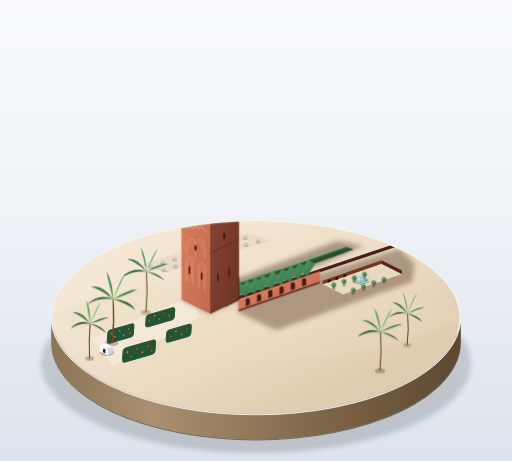
t = 0.00 s
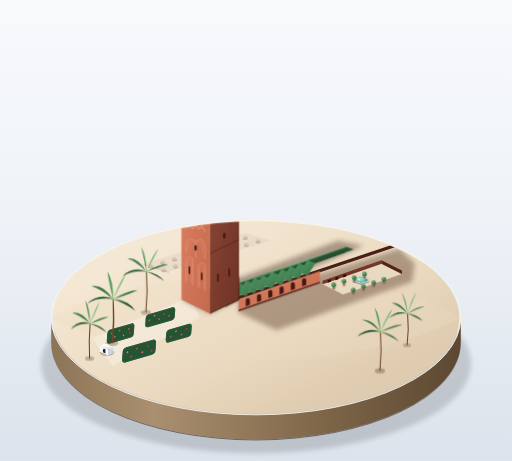
t = 2.25 s
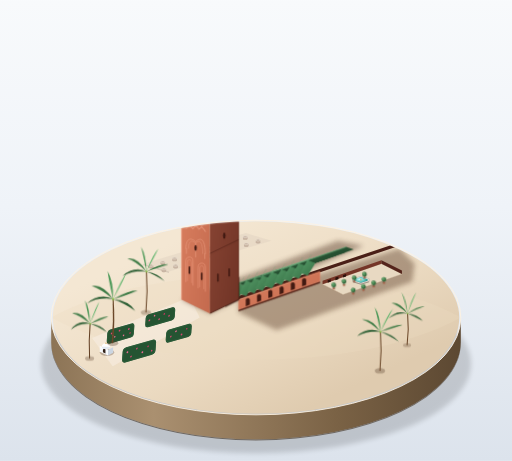
t = 3.28 s
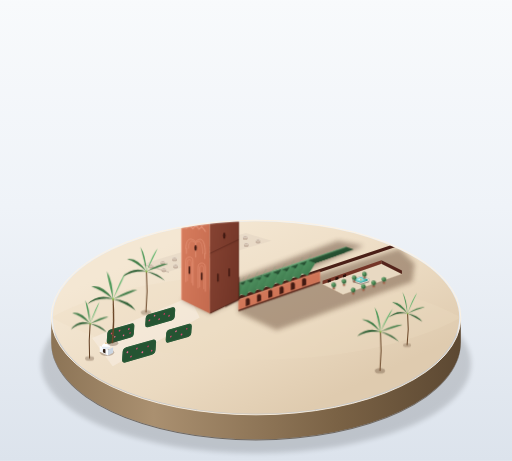
t = 5.33 s
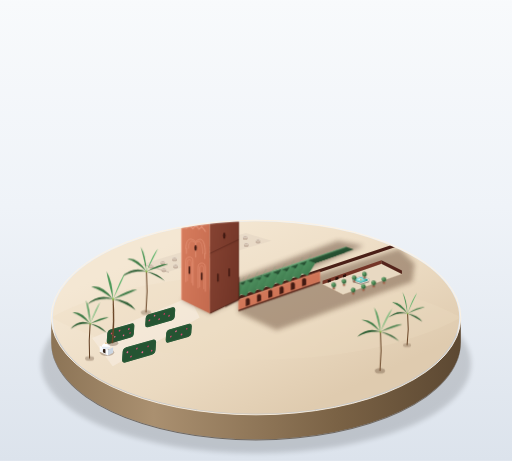
t = 6.76 s
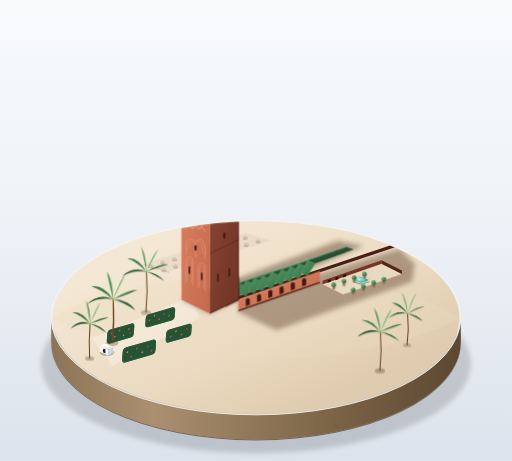
t = 7.99 s

The animated SVG that drew these frames (rendered in a browser with its animation timeline set to each time). Animation: 4 CSS @keyframes rules; frames cover the first 7.99 s, repeats indefinitely.

<svg xmlns="http://www.w3.org/2000/svg" viewBox="0 0 1000 900" width="100%" height="100%">
  <defs>
    <!-- 滤镜：柔和接触投影与漫反射 -->
    <filter id="pedestal-shadow" x="-20%" y="-20%" width="140%" height="140%">
      <feGaussianBlur in="SourceAlpha" stdDeviation="16" />
      <feColorMatrix type="matrix" values="0 0 0 0 0.12  0 0 0 0 0.14  0 0 0 0 0.18  0 0 0 0.32 0" />
      <feOffset dx="0" dy="24" />
      <feBlend in="SourceGraphic" in2="blurOut" mode="normal" />
    </filter>

    <filter id="soft-cast" x="-30%" y="-30%" width="160%" height="160%">
      <feGaussianBlur stdDeviation="5" />
    </filter>

    <filter id="ambient-occlusion" x="-20%" y="-20%" width="140%" height="140%">
      <feGaussianBlur stdDeviation="2.5" />
    </filter>

    <!-- 剪裁路径：保持地面物件在圆形展台顶面之内 -->
    <clipPath id="pedestal-top-clip">
      <ellipse cx="500" cy="620" rx="396" ry="188" />
    </clipPath>

    <!-- 背景渐变：安静展厅漫射顶光 -->
    <linearGradient id="bg-grad" x1="0%" y1="0%" x2="0%" y2="100%">
      <stop offset="0%" stop-color="#f8fafc" />
      <stop offset="45%" stop-color="#eff3f8" />
      <stop offset="100%" stop-color="#dce3ec" />
    </linearGradient>

    <!-- 底座侧壁渐变 -->
    <linearGradient id="plinth-side" x1="0%" y1="0%" x2="100%" y2="0%">
      <stop offset="0%" stop-color="#8c7456" />
      <stop offset="25%" stop-color="#aa9070" />
      <stop offset="70%" stop-color="#7a6245" />
      <stop offset="100%" stop-color="#5c4832" />
    </linearGradient>

    <!-- 广场米色地面渐变 -->
    <linearGradient id="plaza-ground" x1="20%" y1="20%" x2="80%" y2="80%">
      <stop offset="0%" stop-color="#f4e7d3" />
      <stop offset="60%" stop-color="#ebdac1" />
      <stop offset="100%" stop-color="#dfcbaf" />
    </linearGradient>

    <!-- 砂岩塔身与墙体：受光面、背光面、顶光面 -->
    <linearGradient id="sandstone-lit" x1="0%" y1="0%" x2="100%" y2="100%">
      <stop offset="0%" stop-color="#dc8161" />
      <stop offset="100%" stop-color="#c46a4e" />
    </linearGradient>

    <linearGradient id="sandstone-shadow" x1="0%" y1="0%" x2="100%" y2="100%">
      <stop offset="0%" stop-color="#8c4736" />
      <stop offset="100%" stop-color="#6f3325" />
    </linearGradient>

    <linearGradient id="sandstone-top" x1="0%" y1="0%" x2="100%" y2="100%">
      <stop offset="0%" stop-color="#f0987a" />
      <stop offset="100%" stop-color="#e08566" />
    </linearGradient>

    <!-- 祈祷厅绿色瓦坡屋顶渐变 -->
    <linearGradient id="tile-lit" x1="0%" y1="0%" x2="100%" y2="100%">
      <stop offset="0%" stop-color="#559966" />
      <stop offset="50%" stop-color="#468556" />
      <stop offset="100%" stop-color="#387046" />
    </linearGradient>

    <linearGradient id="tile-shadow" x1="0%" y1="0%" x2="100%" y2="100%">
      <stop offset="0%" stop-color="#2d5e3a" />
      <stop offset="100%" stop-color="#1e4228" />
    </linearGradient>

    <!-- 金铜色圆球径向球体质感 -->
    <radialGradient id="brass-sphere" cx="35%" cy="32%" r="68%">
      <stop offset="0%" stop-color="#fff5cc" />
      <stop offset="25%" stop-color="#fad05c" />
      <stop offset="65%" stop-color="#c9962e" />
      <stop offset="100%" stop-color="#7a5210" />
    </radialGradient>

    <!-- 铜杆金属渐变 -->
    <linearGradient id="brass-rod" x1="0%" y1="0%" x2="100%" y2="0%">
      <stop offset="0%" stop-color="#fae082" />
      <stop offset="40%" stop-color="#c9962e" />
      <stop offset="100%" stop-color="#694308" />
    </linearGradient>

    <!-- 净身泉水面浅蓝渐变 -->
    <radialGradient id="water-grad" cx="40%" cy="40%" r="60%">
      <stop offset="0%" stop-color="#c7f5f2" />
      <stop offset="60%" stop-color="#5cc5be" />
      <stop offset="100%" stop-color="#29938b" />
    </radialGradient>

    <!-- 复用构件：阶梯雉堞（受光面） -->
    <g id="merlon-lit">
      <path d="M 0,0 L 0,-8 L 2.5,-8 L 2.5,-12 L 5.5,-12 L 5.5,-8 L 8,-8 L 8,0 Z" fill="#cf7858" stroke="#f29d80" stroke-width="0.5" />
      <polygon points="0,-8 2.5,-8 2.5,-12 5.5,-12 5.5,-8 8,-8 9,-7 6,-7 6,-11 3,-11 3,-7 0,-7" fill="#f7b7a1" />
    </g>

    <!-- 复用构件：阶梯雉堞（背光面） -->
    <g id="merlon-shadow">
      <path d="M 0,0 L 0,-8 L 2.5,-8 L 2.5,-12 L 5.5,-12 L 5.5,-8 L 8,-8 L 8,0 Z" fill="#753527" stroke="#5a2318" stroke-width="0.5" />
    </g>

    <!-- 复用构件：早期寺院矮柱基（远近层次：更柔和淡雅） -->
    <g id="ruin-pillar">
      <ellipse cx="0" cy="4" rx="4.5" ry="2.3" fill="#bfaea0" opacity="0.6" />
      <path d="M -4.5,0 L -4.5,4 A 4.5 2.3 0 0 0 4.5,4 L 4.5,0 Z" fill="#bfaa99" />
      <ellipse cx="0" cy="0" rx="4.5" ry="2.2" fill="#d9cbbe" stroke="#e8ded4" stroke-width="0.5" />
      <ellipse cx="0" cy="0" rx="2.8" ry="1.4" fill="#c7b5a5" />
    </g>

    <!-- 复用构件：庭院成排小树 -->
    <g id="courtyard-tree">
      <ellipse cx="0" cy="5" rx="3.5" ry="1.8" fill="#523924" opacity="0.35" />
      <path d="M -2,4 L 2,4 L 1.5,7 L -1.5,7 Z" fill="#b06248" />
      <path d="M -0.5,1 L -0.5,4 L 0.5,4 L 0.5,1 Z" fill="#523924" />
      <circle cx="0" cy="-1.5" r="4.5" fill="#33663a" />
      <circle cx="-1" cy="-2.5" r="3.5" fill="#4d8c56" />
      <circle cx="-1.5" cy="-3.5" r="1.5" fill="#73b37e" />
    </g>

    <!-- SMIL & CSS 动画：限制在微缩世界自然运动，仅棕榈树微风轻拂与净身泉水波 -->
    <style><![CDATA[
      @keyframes palmSway1 {
        0%, 100% { transform: rotate(0deg); }
        50% { transform: rotate(2.4deg); }
      }
      @keyframes palmSway2 {
        0%, 100% { transform: rotate(0deg); }
        50% { transform: rotate(-2.8deg); }
      }
      @keyframes palmSway3 {
        0%, 100% { transform: rotate(0deg); }
        50% { transform: rotate(1.8deg); }
      }
      @keyframes fountainRipple {
        0% { r: 1.5px; opacity: 0.9; }
        60% { r: 5.5px; opacity: 0.4; }
        100% { r: 8px; opacity: 0; }
      }
      .palm-crown-a {
        transform-origin: 220px 584px;
        animation: palmSway1 6.5s ease-in-out infinite;
      }
      .palm-crown-b {
        transform-origin: 175px 632px;
        animation: palmSway2 7.8s ease-in-out infinite;
      }
      .palm-crown-c {
        transform-origin: 285px 530px;
        animation: palmSway3 5.4s ease-in-out infinite;
      }
      .palm-crown-d {
        transform-origin: 795px 612px;
        animation: palmSway2 6.0s ease-in-out infinite;
      }
      .palm-crown-e {
        transform-origin: 742px 648px;
        animation: palmSway1 8.2s ease-in-out infinite;
      }
      .ripple-ring-1 {
        animation: fountainRipple 4.5s ease-out infinite;
      }
      .ripple-ring-2 {
        animation: fountainRipple 4.5s ease-out infinite 2.25s;
      }
    ]]></style>
  </defs>

  <!-- 1. 展厅无景物背景 -->
  <rect width="1000" height="900" fill="url(#bg-grad)" />

  <!-- 2. 展示底座下方的柔和椭圆大投影 -->
  <ellipse cx="500" cy="710" rx="420" ry="175" fill="#000000" opacity="0.14" filter="url(#soft-cast)" />

  <!-- 3. 圆形厚底座 -->
  <!-- 侧壁厚度 -->
  <path d="M 100,620 A 400 190 0 0 0 900,620 L 900,668 A 400 190 0 0 1 100,668 Z" fill="url(#plinth-side)" />
  <!-- 底座底边缘暗光 -->
  <path d="M 100,668 A 400 190 0 0 0 900,668 L 900,670 A 400 190 0 0 1 100,670 Z" fill="#3a2b1c" opacity="0.6" />
  <!-- 底座顶面椭圆外沿细亮边 -->
  <ellipse cx="500" cy="620" rx="400" ry="190" fill="none" stroke="#fff3e0" stroke-width="1.8" opacity="0.95" />
  <!-- 底座顶面内基底（广场地面） -->
  <ellipse cx="500" cy="620" rx="397" ry="188" fill="url(#plaza-ground)" />

  <!-- 模型所有地面内容（受限于展台顶面剪裁） -->
  <g clip-path="url(#pedestal-top-clip)">

    <!-- 地表整体环境漫反射与地坪铺地接缝 -->
    <path d="M 100,620 C 300,510 700,510 900,620 C 700,730 300,730 100,620 Z" fill="#ebdac1" opacity="0.3" />

    <!-- 4. 远端早期寺院的一排矮柱基遗址（整体提亮、边缘变软、降低饱和度） -->
    <g id="early-ruins" opacity="0.82">
      <!-- 遗址浅色基台残痕 -->
      <polygon points="280,515 480,455 530,470 330,530" fill="#ded0c0" opacity="0.5" />
      <polygon points="280,515 330,530 330,533 280,518" fill="#bdaea0" opacity="0.6" />
      <!-- 第一排矮柱基（排满9个） -->
      <use href="#ruin-pillar" x="295" y="518" />
      <use href="#ruin-pillar" x="318" y="511" />
      <use href="#ruin-pillar" x="341" y="504" />
      <use href="#ruin-pillar" x="364" y="497" />
      <use href="#ruin-pillar" x="387" y="490" />
      <use href="#ruin-pillar" x="410" y="483" />
      <use href="#ruin-pillar" x="433" y="476" />
      <use href="#ruin-pillar" x="456" y="469" />
      <use href="#ruin-pillar" x="479" y="462" />
      <!-- 第二排矮柱基（并列排满9个） -->
      <use href="#ruin-pillar" x="320" y="525" />
      <use href="#ruin-pillar" x="343" y="518" />
      <use href="#ruin-pillar" x="366" y="511" />
      <use href="#ruin-pillar" x="389" y="504" />
      <use href="#ruin-pillar" x="412" y="497" />
      <use href="#ruin-pillar" x="435" y="490" />
      <use href="#ruin-pillar" x="458" y="483" />
      <use href="#ruin-pillar" x="481" y="476" />
      <use href="#ruin-pillar" x="504" y="469" />
    </g>

    <!-- 5. 玫瑰园：几块深绿色圆角矩形，留出浅色小径，深绿配几点玫红 -->
    <g id="rose-garden">
      <!-- 浅色小径基底 -->
      <path d="M 180,660 L 370,580 L 390,620 L 220,715 Z" fill="#f7ede1" opacity="0.65" />
      <!-- 花坛块 A -->
      <g transform="translate(210, 645) rotate(-16) skewX(-20)">
        <rect x="0" y="0" width="55" height="26" rx="6" ry="6" fill="#1b4226" />
        <rect x="1" y="1" width="53" height="24" rx="5" ry="5" fill="#255432" stroke="#377348" stroke-width="0.8" />
        <!-- 玫红花点 -->
        <circle cx="9" cy="8" r="1.7" fill="#d84772" /><circle cx="16" cy="16" r="1.5" fill="#eb6b92" /><circle cx="25" cy="7" r="1.8" fill="#d84772" />
        <circle cx="34" cy="18" r="1.6" fill="#eb6b92" /><circle cx="44" cy="9" r="1.7" fill="#d84772" /><circle cx="47" cy="17" r="1.5" fill="#c4355f" />
      </g>
      <!-- 花坛块 B -->
      <g transform="translate(285, 615) rotate(-16) skewX(-20)">
        <rect x="0" y="0" width="60" height="24" rx="6" ry="6" fill="#1b4226" />
        <rect x="1" y="1" width="58" height="22" rx="5" ry="5" fill="#255432" stroke="#377348" stroke-width="0.8" />
        <circle cx="8" cy="12" r="1.8" fill="#d84772" /><circle cx="18" cy="6" r="1.6" fill="#eb6b92" /><circle cx="28" cy="15" r="1.7" fill="#d84772" />
        <circle cx="38" cy="8" r="1.6" fill="#c4355f" /><circle cx="48" cy="14" r="1.7" fill="#d84772" />
      </g>
      <!-- 花坛块 C -->
      <g transform="translate(240, 680) rotate(-16) skewX(-20)">
        <rect x="0" y="0" width="68" height="28" rx="7" ry="7" fill="#1b4226" />
        <rect x="1" y="1" width="66" height="26" rx="6" ry="6" fill="#255432" stroke="#377348" stroke-width="0.8" />
        <circle cx="10" cy="10" r="1.8" fill="#eb6b92" /><circle cx="18" cy="20" r="1.7" fill="#d84772" /><circle cx="29" cy="8" r="1.6" fill="#d84772" />
        <circle cx="41" cy="18" r="1.8" fill="#eb6b92" /><circle cx="52" cy="10" r="1.7" fill="#c4355f" /><circle cx="60" cy="20" r="1.6" fill="#d84772" />
      </g>
      <!-- 花坛块 D -->
      <g transform="translate(325, 645) rotate(-16) skewX(-20)">
        <rect x="0" y="0" width="52" height="24" rx="6" ry="6" fill="#1b4226" />
        <rect x="1" y="1" width="50" height="22" rx="5" ry="5" fill="#255432" stroke="#377348" stroke-width="0.8" />
        <circle cx="10" cy="14" r="1.6" fill="#d84772" /><circle cx="20" cy="7" r="1.7" fill="#eb6b92" /><circle cx="32" cy="16" r="1.8" fill="#d84772" />
        <circle cx="42" cy="8" r="1.5" fill="#c4355f" />
      </g>
    </g>

    <!-- 6. 广场一角的极小白色圆顶小屋 (Koubba) -->
    <g id="koubba" transform="translate(195, 670)">
      <!-- 投影 -->
      <ellipse cx="14" cy="18" rx="14" ry="7" fill="#543c2c" opacity="0.32" />
      <!-- 受光南侧面 -->
      <polygon points="0,6 16,13 16,24 0,17" fill="#f8fafc" />
      <line x1="0" y1="6" x2="16" y2="13" stroke="#ffffff" stroke-width="1" />
      <!-- 背光东侧面 -->
      <polygon points="16,13 26,8 26,19 16,24" fill="#cbd5e1" />
      <!-- 小拱门开口深部暗色 -->
      <path d="M 6,18 L 6,13 A 2.5 3 0 0 1 11,15 L 11,20 Z" fill="#33241b" />
      <!-- 极小白色圆顶 -->
      <ellipse cx="12" cy="7" rx="8" ry="4.5" fill="#e2e8f0" />
      <path d="M 4,7 A 8 7 0 0 1 20,7 Z" fill="#ffffff" />
      <!-- 顶上金色微型尖饰 -->
      <circle cx="12" cy="0" r="1.2" fill="#c9962e" />
    </g>

    <!-- 7. 建筑群地面主投影（光源左上方45°，向右后方延伸） -->
    <g id="cast-shadows" filter="url(#soft-cast)" opacity="0.42">
      <!-- 宣礼塔高耸阴影 -->
      <polygon points="410,612 466,585 710,480 660,470 354,585" fill="#4d3222" />
      <!-- 祈祷厅与庭院投影 -->
      <polygon points="466,585 780,485 810,515 805,550 540,645 466,610" fill="#593b28" />
    </g>

    <!-- 8. 低矮宽阔的祈祷厅与方形庭院 -->
    <g id="prayer-hall-and-courtyard">

      <!-- 祈祷厅主体基座墙基暗面 -->
      <polygon points="460,580 775,475 780,480 465,585" fill="#4a1f17" />

      <!-- 【祈祷厅方形庭院】带净身泉与成排小树 -->
      <!-- 庭院凹进与内铺地 -->
      <polygon points="630,555 745,515 785,535 670,575" fill="#e8d9c2" stroke="#c9b397" stroke-width="0.8" />
      <!-- 庭院内侧回廊矮墙与小拱圈 -->
      <polygon points="630,555 745,515 745,508 630,548" fill="#753527" />
      <polygon points="745,515 785,535 785,528 745,508" fill="#54241b" />
      <!-- 回廊内深色开间阴影 -->
      <path d="M 640,547 L 646,545 L 646,550 L 640,552 Z M 655,542 L 661,540 L 661,545 L 655,547 Z M 670,537 L 676,535 L 676,540 L 670,542 Z" fill="#2d120c" />

      <!-- 净身泉（八角形浅水池） -->
      <g transform="translate(705, 546)">
        <!-- 泉池大理石基台外缘 -->
        <polygon points="-16,-2 0,-7 16,-2 16,3 0,8 -16,3" fill="#e2ded9" stroke="#b0a89d" stroke-width="0.8" />
        <polygon points="-16,3 0,8 16,3 16,5 0,10 -16,5" fill="#9e9487" />
        <!-- 清澈水面 -->
        <polygon points="-13,-1 0,-5 13,-1 13,2 0,6 -13,2" fill="url(#water-grad)" />
        <!-- 水面微弱动画波纹（2个元素） -->
        <ellipse cx="0" cy="1" rx="4" ry="2" fill="none" stroke="#ffffff" stroke-width="0.6" class="ripple-ring-1" />
        <ellipse cx="0" cy="1" rx="6" ry="3" fill="none" stroke="#e0ffff" stroke-width="0.5" class="ripple-ring-2" />
        <!-- 泉心微型喷涌铜嘴 -->
        <circle cx="0" cy="0" r="1.3" fill="#c9962e" />
      </g>

      <!-- 庭院两侧成排小树（两排各4棵，共8棵排满，小盆栽） -->
      <!-- 左排小树 -->
      <use href="#courtyard-tree" x="652" y="558" />
      <use href="#courtyard-tree" x="672" y="551" />
      <use href="#courtyard-tree" x="692" y="544" />
      <use href="#courtyard-tree" x="712" y="537" />
      <!-- 右排小树 -->
      <use href="#courtyard-tree" x="690" y="568" />
      <use href="#courtyard-tree" x="710" y="561" />
      <use href="#courtyard-tree" x="730" y="554" />
      <use href="#courtyard-tree" x="750" y="547" />

      <!-- 【低矮宽阔的祈祷厅绿色瓦坡屋顶】：9排平行坡屋顶并列铺满 -->
      <!-- 祈祷厅前墙体（受光面，赭红砂岩与盲拱门洞） -->
      <polygon points="466,585 625,530 625,550 466,605" fill="url(#sandstone-lit)" stroke="#e8896a" stroke-width="0.8" />
      <polygon points="466,605 625,550 625,553 466,608" fill="#4d1d13" />
      <!-- 祈祷厅前廊拱门深暗部 -->
      <g fill="#421a12">
        <path d="M 480,598 L 480,588 A 4 4 0 0 1 488,585 L 488,595 Z" />
        <path d="M 502,590 L 502,580 A 4 4 0 0 1 510,577 L 510,587 Z" />
        <path d="M 524,582 L 524,572 A 4 4 0 0 1 532,569 L 532,579 Z" />
        <path d="M 546,575 L 546,565 A 4 4 0 0 1 554,562 L 554,572 Z" />
        <path d="M 568,567 L 568,557 A 4 4 0 0 1 576,554 L 576,564 Z" />
        <path d="M 590,559 L 590,549 A 4 4 0 0 1 598,546 L 598,556 Z" />
      </g>

      <!-- 9排纵向坡屋面（自西向东成排并列铺满） -->
      <!-- 屋脊高度不超过宣礼塔总高1/6 (约50px，屋面坡度平缓舒展) -->
      <!-- 坡屋顶 1 -->
      <polygon points="450,578 465,553 480,558 465,583" fill="url(#tile-lit)" />
      <polygon points="465,553 540,527 555,532 480,558" fill="url(#tile-shadow)" />
      <line x1="465" y1="553" x2="540" y2="527" stroke="#68b07c" stroke-width="1.2" />

      <!-- 坡屋顶 2 -->
      <polygon points="466,573 481,548 496,553 481,578" fill="url(#tile-lit)" />
      <polygon points="481,548 556,522 571,527 496,553" fill="url(#tile-shadow)" />
      <line x1="481" y1="548" x2="556" y2="522" stroke="#68b07c" stroke-width="1.2" />

      <!-- 坡屋顶 3 -->
      <polygon points="482,568 497,543 512,548 497,573" fill="url(#tile-lit)" />
      <polygon points="497,543 572,517 587,522 512,548" fill="url(#tile-shadow)" />
      <line x1="497" y1="543" x2="572" y2="527" stroke="#68b07c" stroke-width="1.2" />

      <!-- 坡屋顶 4 -->
      <polygon points="498,563 513,538 528,543 513,568" fill="url(#tile-lit)" />
      <polygon points="513,538 588,512 603,517 528,543" fill="url(#tile-shadow)" />
      <line x1="513" y1="538" x2="588" y2="512" stroke="#68b07c" stroke-width="1.2" />

      <!-- 坡屋顶 5 (中轴主开间稍宽，屋脊稍高一点) -->
      <polygon points="514,557 531,531 548,537 531,563" fill="url(#tile-lit)" />
      <polygon points="531,531 606,505 623,511 548,537" fill="url(#tile-shadow)" />
      <line x1="531" y1="531" x2="606" y2="505" stroke="#7ac48e" stroke-width="1.5" />

      <!-- 坡屋顶 6 -->
      <polygon points="535,551 550,526 565,531 550,556" fill="url(#tile-lit)" />
      <polygon points="550,526 625,500 640,505 565,531" fill="url(#tile-shadow)" />
      <line x1="550" y1="526" x2="625" y2="500" stroke="#68b07c" stroke-width="1.2" />

      <!-- 坡屋顶 7 -->
      <polygon points="552,545 567,520 582,525 567,550" fill="url(#tile-lit)" />
      <polygon points="567,520 642,494 657,499 582,525" fill="url(#tile-shadow)" />
      <line x1="567" y1="520" x2="642" y2="494" stroke="#68b07c" stroke-width="1.2" />

      <!-- 坡屋顶 8 -->
      <polygon points="569,539 584,514 599,519 584,544" fill="url(#tile-lit)" />
      <polygon points="584,514 659,488 674,493 599,519" fill="url(#tile-shadow)" />
      <line x1="584" y1="514" x2="659" y2="488" stroke="#68b07c" stroke-width="1.2" />

      <!-- 坡屋顶 9 -->
      <polygon points="586,533 601,508 616,513 601,538" fill="url(#tile-lit)" />
      <polygon points="601,508 676,482 691,487 616,513" fill="url(#tile-shadow)" />
      <line x1="601" y1="508" x2="676" y2="482" stroke="#68b07c" stroke-width="1.2" />

      <!-- 屋面瓦垄细腻横向纹理（受光面提亮凸显立体瓦感） -->
      <path d="M 456,572 L 471,547 M 462,566 L 477,541 M 473,561 L 488,536 M 489,556 L 504,531 M 505,551 L 520,526 M 521,546 L 538,520 M 542,540 L 557,515 M 559,534 L 574,509 M 576,528 L 591,503 M 593,522 L 608,497" stroke="#66ab79" stroke-width="0.8" opacity="0.65" />

      <!-- 祈祷厅与宣礼塔相接处的半透明深色环境光遮蔽 (Ambient Occlusion) -->
      <polygon points="440,600 468,586 468,540 440,555" fill="#2d120a" opacity="0.45" />
    </g>

    <!-- 9. 库图比亚清真寺方形宣礼塔（主模型核心） -->
    <!-- 比例：底边宽68，总高372（>5倍底边）；主塔身占4/5（296px）；小塔与穹顶尖饰占1/5（76px）；小塔边长34（为主塔身一半） -->
    <g id="koutoubia-minaret">

      <!-- ③ 主塔身 (Main Shaft) -->
      <!-- 主塔身受光面（西南侧面，受左上方45°柔和漫射日光） -->
      <polygon points="354,585 410,612 410,344 354,317" fill="url(#sandstone-lit)" />
      <!-- 受光面顶边与左外沿极细提亮边 -->
      <line x1="354" y1="317" x2="410" y2="344" stroke="#f7b59e" stroke-width="1.5" />
      <line x1="354" y1="585" x2="354" y2="317" stroke="#fabfa9" stroke-width="1.2" />

      <!-- 主塔身背光面（东南侧面，深紫褐色） -->
      <polygon points="410,612 466,585 466,317 410,344" fill="url(#sandstone-shadow)" />
      <!-- 背光面底边更暗窄边 -->
      <line x1="410" y1="612" x2="466" y2="585" stroke="#471d14" stroke-width="1.5" />
      <line x1="466" y1="585" x2="466" y2="317" stroke="#5a241a" stroke-width="1.2" />

      <!-- 塔身受光面上的四层浅浮雕盲拱与摩洛哥式菱格网（Sebka）装饰图案 -->
      <g id="minaret-relief-lit" stroke-linecap="round" stroke-linejoin="round">
        <!-- 底段（第一层）：成对的高耸马蹄形盲拱与中央采光窄缝 -->
        <g stroke="#f09d81" stroke-width="1.1" fill="none">
          <!-- 盲拱外框与马蹄券轮廓 -->
          <path d="M 363,550 L 363,510 A 6 7 0 0 1 377,510 L 377,557" />
          <path d="M 387,562 L 387,522 A 6 7 0 0 1 401,522 L 401,569" />
          <!-- 内券边框 -->
          <path d="M 366,548 L 366,512 A 4 5 0 0 1 374,512 L 374,552" stroke-width="0.8" />
          <path d="M 390,560 L 390,524 A 4 5 0 0 1 398,524 L 398,564" stroke-width="0.8" />
        </g>
        <!-- 窗口极深暗部凹进 -->
        <rect x="368.5" y="520" width="3" height="15" rx="1.5" fill="#3b1710" />
        <rect x="392.5" y="532" width="3" height="15" rx="1.5" fill="#3b1710" />

        <!-- 中下段（第二层）：多叶拱（Polylobed Arch）与交错盲拱拱券 -->
        <g stroke="#f2a58a" stroke-width="1.0" fill="none">
          <path d="M 363,485 C 363,465 373,463 382,472 C 391,463 401,465 401,495" />
          <path d="M 368,485 C 368,470 375,468 382,475 C 389,468 396,470 396,495" stroke-width="0.7" />
          <!-- 支撑小壁柱浮雕线 -->
          <line x1="364" y1="485" x2="364" y2="495" />
          <line x1="382" y1="475" x2="382" y2="502" />
          <line x1="400" y1="495" x2="400" y2="505" />
          <!-- 开口窄窗暗部 -->
          <ellipse cx="382" cy="484" rx="2.2" ry="5.5" fill="#3b1710" stroke="none" />
        </g>

        <!-- 中上段（第三层）：标志性的 Almohad 阶梯交叉菱格网纹板 (Sebka Trellis) -->
        <g stroke="#f2a88e" stroke-width="0.9" fill="none">
          <!-- 基座小三叶盲拱 -->
          <path d="M 363,446 C 368,440 373,442 376,447 C 379,442 384,440 388,448 C 392,443 397,442 401,452" />
          <!-- 向上延伸交织的对角斜线菱格网 -->
          <path d="M 365,446 L 388,416 M 377,447 L 399,418 M 389,448 L 401,433" />
          <path d="M 401,452 L 377,419 M 389,447 L 366,417 M 377,447 L 363,429" />
          <!-- 菱格网深色浅凹阴影，赋予微雕浮雕厚度 -->
          <circle cx="382" cy="433" r="1.5" fill="#ab4f36" stroke="none" />
          <circle cx="373" cy="425" r="1.3" fill="#ab4f36" stroke="none" />
          <circle cx="391" cy="437" r="1.3" fill="#ab4f36" stroke="none" />
        </g>

        <!-- 顶段（第四层）：五连盲拱柱廊带 -->
        <g stroke="#f5b299" stroke-width="0.9" fill="none">
          <path d="M 363,382 C 363,375 370,375 370,385 M 370,385 C 370,378 378,378 378,388 M 378,388 C 378,381 385,381 385,391 M 385,391 C 385,384 393,384 393,394 M 393,394 C 393,387 401,387 401,397" />
          <line x1="363" y1="384" x2="401" y2="402" stroke-width="1.2" />
          <!-- 双凹槽小窗孔 -->
          <rect x="373" y="385" width="2.5" height="7" rx="1.2" fill="#3b1710" stroke="none" />
          <rect x="388" y="392" width="2.5" height="7" rx="1.2" fill="#3b1710" stroke="none" />
        </g>
      </g>

      <!-- 塔身背光面仅保留隐约的深紫褐色凹线与深邃暗窗（并入暗部） -->
      <g fill="#421a12">
        <rect x="424" y="534" width="3.2" height="16" rx="1.5" />
        <rect x="446" y="524" width="3.2" height="16" rx="1.5" />
        <ellipse cx="438" cy="460" rx="2.5" ry="6" />
        <rect x="430" y="392" width="2.8" height="8" rx="1.4" />
        <rect x="448" y="384" width="2.8" height="8" rx="1.4" />
        <!-- 凹槽横向水平分层阴影缝 -->
        <line x1="410" y1="495" x2="466" y2="468" stroke="#4a1c14" stroke-width="1" />
        <line x1="410" y1="435" x2="466" y2="408" stroke="#4a1c14" stroke-width="1" />
        <line x1="410" y1="365" x2="466" y2="338" stroke="#4a1c14" stroke-width="1" />
      </g>

      <!-- ④ 主塔身顶部白绿相间瓷砖带 (Ceramic Tile Frieze) 与阶梯状雉堞 -->
      <!-- 瓷砖带线脚基底 (高14px) -->
      <!-- 受光面瓷砖带 -->
      <polygon points="354,317 410,344 410,330 354,303" fill="#ffffff" stroke="#cce3d8" stroke-width="0.5" />
      <!-- 翠绿相间竖条瓷砖图案（在受光面密集交替排列） -->
      <g>
        <polygon points="358,305 363,307.4 363,321.4 358,319" fill="#2f8f6a" />
        <polygon points="368,309.8 373,312.2 373,326.2 368,323.8" fill="#2f8f6a" />
        <polygon points="378,314.6 383,317.0 383,331.0 378,328.6" fill="#2f8f6a" />
        <polygon points="388,319.4 393,321.8 393,335.8 388,333.4" fill="#2f8f6a" />
        <polygon points="398,324.2 403,326.6 403,340.6 398,338.2" fill="#2f8f6a" />
        <polygon points="407,328.5 410,330 410,344 407,342.5" fill="#2f8f6a" />
      </g>
      <!-- 瓷砖带高光保护釉亮线 -->
      <line x1="354" y1="303" x2="410" y2="330" stroke="#f0fff7" stroke-width="1.2" />

      <!-- 背光面瓷砖带（深色翠绿与灰白） -->
      <polygon points="410,344 466,317 466,303 410,330" fill="#a8b5ae" />
      <g fill="#1a5940">
        <polygon points="414,328 419,325.6 419,339.6 414,342" />
        <polygon points="424,323.2 429,320.8 429,334.8 424,337.2" />
        <polygon points="434,318.4 439,316.0 439,330.0 434,332.4" />
        <polygon points="444,313.6 449,311.2 449,325.2 444,327.6" />
        <polygon points="454,308.8 459,306.4 459,320.4 454,322.8" />
      </g>

      <!-- 主塔顶平台出挑飞檐挑梁 -->
      <polygon points="352,304 410,332 468,304 410,276" fill="url(#sandstone-top)" stroke="#fab49d" stroke-width="0.8" />
      <polygon points="352,304 410,332 410,335 352,307" fill="#b0583b" />
      <polygon points="410,332 468,304 468,307 410,335" fill="#542319" />

      <!-- 主塔顶四周一圈阶梯状雉堞 (Stepped Merlons) 围绕铺满 -->
      <!-- 后侧背光雉堞 -->
      <g opacity="0.85">
        <use href="#merlon-shadow" x="365" y="294" />
        <use href="#merlon-shadow" x="382" y="286" />
        <use href="#merlon-shadow" x="400" y="278" />
        <use href="#merlon-shadow" x="420" y="286" />
        <use href="#merlon-shadow" x="440" y="295" />
      </g>

      <!-- ⑤ 雉堞之内再立一座更小的方形小塔（Lantern Turret） -->
      <!-- 边长34（约为大塔身一半68的一半），高约38px -->
      <!-- 小塔受光面（左） -->
      <polygon points="382,308 410,322 410,276 382,262" fill="url(#sandstone-lit)" stroke="#f7a98f" stroke-width="0.6" />
      <!-- 小塔背光面（右） -->
      <polygon points="410,322 438,308 438,262 410,276" fill="url(#sandstone-shadow)" />

      <!-- 小塔四面的菱格纹板 (Sebka Panel) 浮雕 -->
      <g stroke="#f5b39c" stroke-width="0.8" fill="none">
        <path d="M 386,298 L 406,278 M 392,303 L 406,289" />
        <path d="M 406,298 L 386,278 M 400,303 L 386,289" />
        <!-- 小拱门凹陷深色 -->
        <rect x="393.5" y="290" width="3" height="12" rx="1.5" fill="#38150e" stroke="none" />
      </g>
      <!-- 小塔背光面小暗窗 -->
      <rect x="421.5" y="280" width="3" height="12" rx="1.5" fill="#2d1009" />

      <!-- 前侧受光与前侧背光边缘的一圈主塔雉堞（排满两边） -->
      <!-- 左前边缘受光雉堞（5个成排铺满） -->
      <use href="#merlon-lit" x="353" y="303" />
      <use href="#merlon-lit" x="364" y="308" />
      <use href="#merlon-lit" x="375" y="313" />
      <use href="#merlon-lit" x="386" y="318" />
      <use href="#merlon-lit" x="397" y="323" />
      <use href="#merlon-lit" x="408" y="328" />
      <!-- 右前边缘背光雉堞（5个成排铺满） -->
      <use href="#merlon-shadow" x="418" y="324" />
      <use href="#merlon-shadow" x="428" y="319" />
      <use href="#merlon-shadow" x="438" y="314" />
      <use href="#merlon-shadow" x="448" y="309" />
      <use href="#merlon-shadow" x="458" y="304" />

      <!-- 小塔顶部线脚与微型小雉堞 -->
      <polygon points="380,262 410,277 440,262 410,247" fill="url(#sandstone-top)" stroke="#f7a98f" stroke-width="0.5" />
      <!-- 小塔雉堞齿 -->
      <path d="M 382,261 L 386,263 L 386,259 L 390,261 L 394,263 L 394,259 L 398,261 L 402,263 L 402,259 L 406,261 L 410,263" stroke="#f0967a" stroke-width="1.2" fill="none" />
      <path d="M 410,263 L 414,261 L 414,259 L 418,261 L 422,259 L 426,261 L 430,259 L 434,261 L 438,259" stroke="#5a2217" stroke-width="1.2" fill="none" />

      <!-- ⑥ 小塔顶上带竖向凹槽的小穹顶 (Fluted Ribbed Dome) -->
      <!-- 穹顶基座环 -->
      <ellipse cx="410" cy="254" rx="14" ry="7" fill="#b0583b" stroke="#f7a98f" stroke-width="0.6" />
      <!-- 凹槽小穹顶（受光与背光分明） -->
      <path d="M 396,254 C 396,240 404,236 410,236 C 416,236 424,240 424,254 Z" fill="url(#sandstone-shadow)" />
      <path d="M 396,254 C 396,240 404,236 410,236 L 410,256 C 403,256 396,255 396,254 Z" fill="url(#sandstone-lit)" />
      <!-- 竖向凹槽（Flutes / Ribs）弧线 -->
      <g fill="none" stroke-width="0.9">
        <path d="M 410,236 C 407,242 402,248 400,254" stroke="#f7b7a1" />
        <path d="M 410,236 C 409,242 406,248 405,255" stroke="#f7b7a1" />
        <path d="M 410,236 L 410,256" stroke="#ffd1c2" stroke-width="1.1" />
        <path d="M 410,236 C 411,242 414,248 415,255" stroke="#5a2318" />
        <path d="M 410,236 C 413,242 418,248 420,254" stroke="#4a1a11" />
      </g>

      <!-- ⑦ 穹顶上串着三颗由大到小的金铜色圆球与细杆 (Jamur with 3 brass spheres & rod) -->
      <!-- 金属尖饰细杆底座 -->
      <ellipse cx="410" cy="236" rx="2.5" ry="1.2" fill="#c9962e" />
      <!-- 主细杆（垂直贯穿三颗球） -->
      <line x1="410" y1="236" x2="410" y2="194" stroke="url(#brass-rod)" stroke-width="1.8" stroke-linecap="round" />
      <line x1="409.4" y1="236" x2="409.4" y2="194" stroke="#fff8d6" stroke-width="0.5" />

      <!-- 底下最大圆球 (球1) -->
      <circle cx="410" cy="227" r="5.6" fill="url(#brass-sphere)" />
      <ellipse cx="408.2" cy="225.2" rx="1.6" ry="1" fill="#ffffff" opacity="0.85" />
      <!-- 球体下方小环垫片 -->
      <ellipse cx="410" cy="232.8" rx="2.2" ry="0.8" fill="#7a5210" />

      <!-- 中间中等圆球 (球2) -->
      <circle cx="410" cy="216" r="4.2" fill="url(#brass-sphere)" />
      <ellipse cx="408.6" cy="214.6" rx="1.2" ry="0.8" fill="#ffffff" opacity="0.85" />
      <ellipse cx="410" cy="220.4" rx="1.7" ry="0.6" fill="#7a5210" />

      <!-- 顶上最小圆球 (球3) -->
      <circle cx="410" cy="207" r="2.8" fill="url(#brass-sphere)" />
      <circle cx="409.1" cy="206.1" r="0.8" fill="#ffffff" opacity="0.85" />
      <ellipse cx="410" cy="209.9" rx="1.2" ry="0.5" fill="#7a5210" />

      <!-- 细杆顶端金水滴尖饰 -->
      <polygon points="410,192 408.6,195 411.4,195" fill="#fadb5f" />
      <circle cx="410" cy="192" r="1.0" fill="#fff5cc" />

      <!-- 细杆旁配属的另一根细杆（Moroccan Minaret Jamur 支持侧杆/警示支杆） -->
      <line x1="413.5" y1="235" x2="413.5" y2="196" stroke="url(#brass-rod)" stroke-width="0.9" stroke-linecap="round" />
      <circle cx="413.5" cy="195.5" r="0.8" fill="#fadb5f" />
      <!-- 连结上下两端的横向加固细金属圈 -->
      <line x1="410" y1="227" x2="413.5" y2="227" stroke="#996e19" stroke-width="0.6" />
      <line x1="410" y1="207" x2="413.5" y2="207" stroke="#996e19" stroke-width="0.6" />
    </g>

    <!-- 10. 广场上点缀的高瘦棕榈树（高度不超过主塔身1/3即98px，两种以上尺寸自然散落，树冠微风动画） -->

    <!-- 棕榈树 1（高约86px，大号，靠近玫瑰园旁） -->
    <g id="palm-1">
      <ellipse cx="220" cy="670" rx="11" ry="5.5" fill="#523924" opacity="0.32" />
      <!-- 瘦长微弯树干 -->
      <path d="M 218,670 Q 222,628 220,584 L 222,584 Q 225,628 221,670 Z" fill="#694628" />
      <!-- 树皮环状竹节横纹 -->
      <path d="M 219,655 L 222,655 M 220,640 L 223,640 M 220,625 L 223,625 M 220,610 L 223,610 M 220,595 L 222,595" stroke="#916641" stroke-width="0.8" />
      <!-- 树冠（叶簇，带微风轻拂动画，中心落在树干顶轴点） -->
      <g class="palm-crown-a">
        <path d="M 221,584 Q 190,580 170,595 Q 192,572 221,584 Z" fill="#2b5e33" />
        <path d="M 221,584 Q 195,565 178,560 Q 200,555 221,584 Z" fill="#3b7a44" />
        <path d="M 221,584 Q 210,545 208,530 Q 220,548 221,584 Z" fill="#4d9959" />
        <path d="M 221,584 Q 235,545 245,532 Q 238,550 221,584 Z" fill="#5cb36a" />
        <path d="M 221,584 Q 250,565 268,565 Q 248,575 221,584 Z" fill="#3b7a44" />
        <path d="M 221,584 Q 252,585 265,605 Q 242,590 221,584 Z" fill="#2b5e33" />
        <!-- 嫩绿亮心与果实小点 -->
        <circle cx="221" cy="584" r="2.2" fill="#88c449" />
      </g>
    </g>

    <!-- 棕榈树 2（高约68px，中小号，散落在广场左侧边缘） -->
    <g id="palm-2">
      <ellipse cx="175" cy="700" rx="9" ry="4.5" fill="#523924" opacity="0.3" />
      <path d="M 174,700 Q 172,666 175,632 L 177,632 Q 174,666 176,700 Z" fill="#613e22" />
      <g class="palm-crown-b">
        <path d="M 176,632 Q 152,630 138,642 Q 154,622 176,632 Z" fill="#2b5e33" />
        <path d="M 176,632 Q 155,614 142,610 Q 160,607 176,632 Z" fill="#3b7a44" />
        <path d="M 176,632 Q 170,598 168,586 Q 177,602 176,632 Z" fill="#4d9959" />
        <path d="M 176,632 Q 188,600 196,590 Q 190,605 176,632 Z" fill="#5cb36a" />
        <path d="M 176,632 Q 200,618 212,620 Q 196,626 176,632 Z" fill="#3b7a44" />
        <path d="M 176,632 Q 198,636 208,650 Q 191,638 176,632 Z" fill="#2b5e33" />
        <circle cx="176" cy="632" r="1.8" fill="#88c449" />
      </g>
    </g>

    <!-- 棕榈树 3（高约80px，中大号，位于宣礼塔与遗址之间的开阔地面） -->
    <g id="palm-3">
      <ellipse cx="285" cy="610" rx="10" ry="5" fill="#523924" opacity="0.28" />
      <path d="M 284,610 Q 288,570 285,530 L 287,530 Q 290,570 286,610 Z" fill="#694628" />
      <g class="palm-crown-c">
        <path d="M 286,530 Q 260,528 240,540 Q 260,520 286,530 Z" fill="#2b5e33" />
        <path d="M 286,530 Q 264,510 248,506 Q 268,502 286,530 Z" fill="#3b7a44" />
        <path d="M 286,530 Q 278,495 274,482 Q 285,498 286,530 Z" fill="#4d9959" />
        <path d="M 286,530 Q 298,496 308,485 Q 301,501 286,530 Z" fill="#5cb36a" />
        <path d="M 286,530 Q 312,514 328,515 Q 308,522 286,530 Z" fill="#3b7a44" />
        <path d="M 286,530 Q 310,534 322,548 Q 302,536 286,530 Z" fill="#2b5e33" />
        <circle cx="286" cy="530" r="2.0" fill="#88c449" />
      </g>
    </g>

    <!-- 棕榈树 4（高约62px，小号，散落于广场右后侧） -->
    <g id="palm-4">
      <ellipse cx="795" cy="674" rx="8" ry="4" fill="#523924" opacity="0.25" />
      <path d="M 794,674 Q 798,643 795,612 L 797,612 Q 800,643 796,674 Z" fill="#694628" />
      <g class="palm-crown-d">
        <path d="M 796,612 Q 775,610 758,620 Q 776,603 796,612 Z" fill="#2b5e33" />
        <path d="M 796,612 Q 778,595 766,590 Q 782,588 796,612 Z" fill="#3b7a44" />
        <path d="M 796,612 Q 790,580 786,570 Q 795,584 796,612 Z" fill="#4d9959" />
        <path d="M 796,612 Q 806,582 815,572 Q 808,586 796,612 Z" fill="#5cb36a" />
        <path d="M 796,612 Q 818,598 830,600 Q 813,605 796,612 Z" fill="#3b7a44" />
        <path d="M 796,612 Q 816,616 825,628 Q 808,618 796,612 Z" fill="#2b5e33" />
        <circle cx="796" cy="612" r="1.6" fill="#88c449" />
      </g>
    </g>

    <!-- 棕榈树 5（高约76px，中号，祈祷厅右前角开阔处） -->
    <g id="palm-5">
      <ellipse cx="742" cy="724" rx="10" ry="5" fill="#523924" opacity="0.32" />
      <path d="M 741,724 Q 745,686 742,648 L 744,648 Q 747,686 743,724 Z" fill="#694628" />
      <g class="palm-crown-e">
        <path d="M 743,648 Q 718,646 698,658 Q 718,638 743,648 Z" fill="#2b5e33" />
        <path d="M 743,648 Q 722,629 706,625 Q 726,622 743,648 Z" fill="#3b7a44" />
        <path d="M 743,648 Q 734,612 730,600 Q 742,616 743,648 Z" fill="#4d9959" />
        <path d="M 743,648 Q 755,614 766,602 Q 758,618 743,648 Z" fill="#5cb36a" />
        <path d="M 743,648 Q 770,632 785,633 Q 765,640 743,648 Z" fill="#3b7a44" />
        <path d="M 743,648 Q 768,652 780,666 Q 760,654 743,648 Z" fill="#2b5e33" />
        <circle cx="743" cy="648" r="2.0" fill="#88c449" />
      </g>
    </g>

  </g>
</svg>
